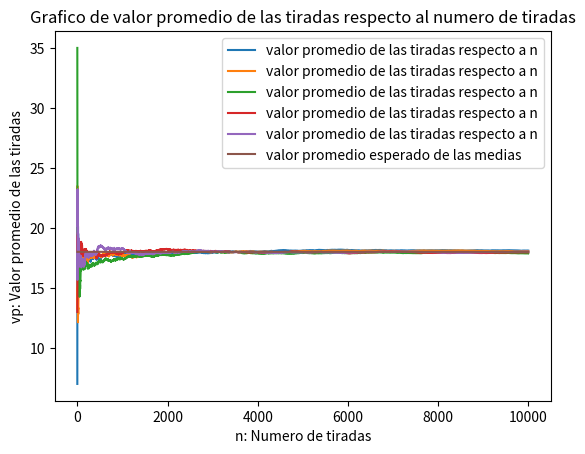
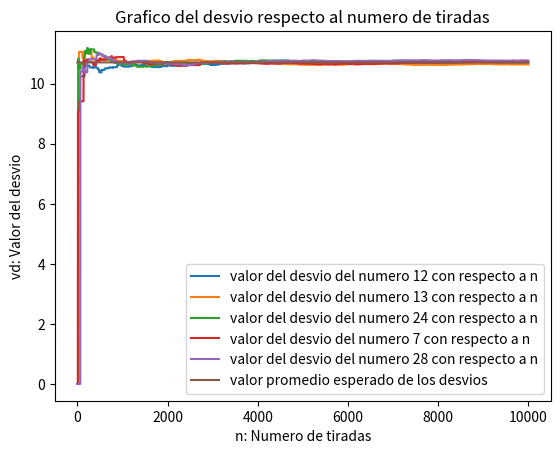
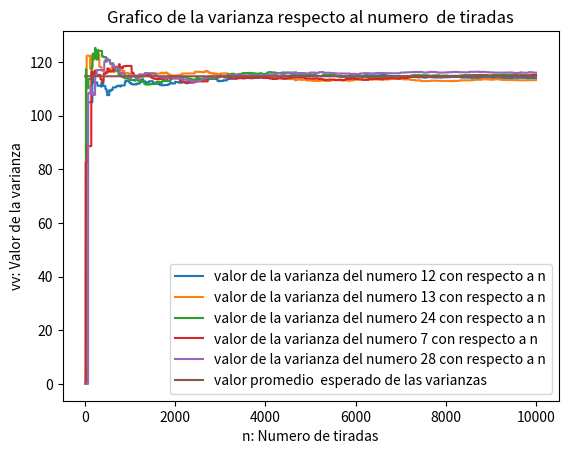
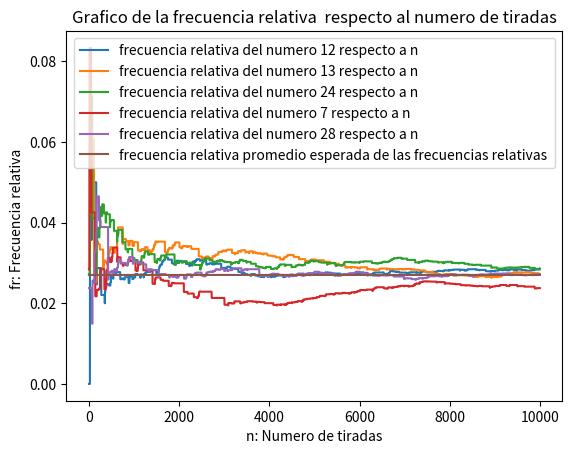
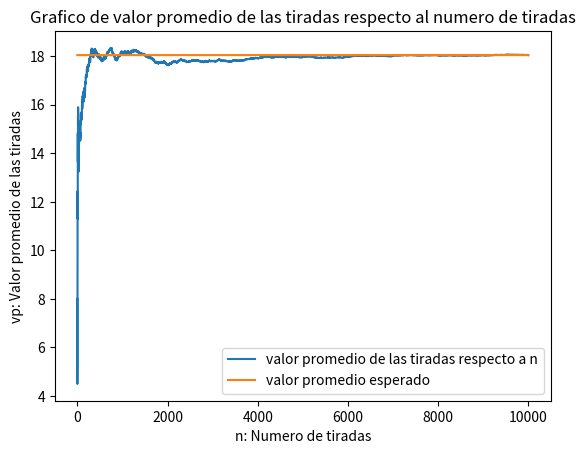
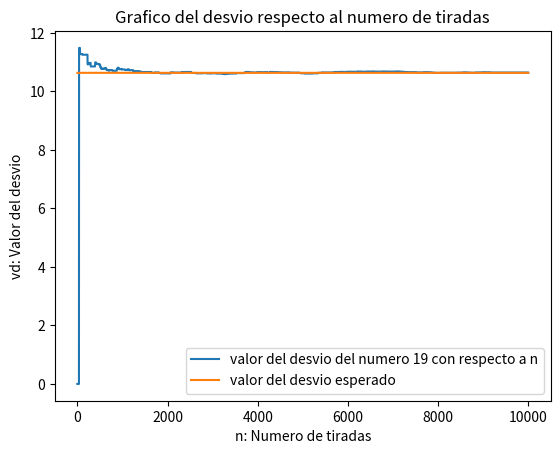
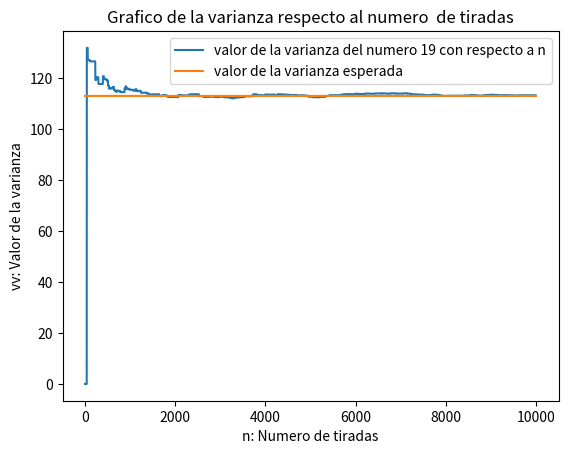
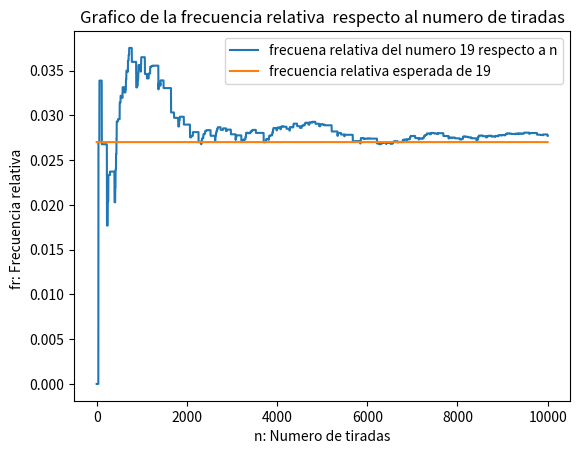

Write the Python code that produced these figures, in order.
import numpy
import matplotlib.pyplot as plt
import random
from scipy import stats
import math

varianza=0
desvio=0
frecrelativa=0
media=0
contador2=0

for i in range(5):
	NumeroElegido=random.randint(0,36)  #El numero se elige al azar
	lista=[]
	listaMedia=[]
	mediaGrafico=[]
	listaVarianza=[]
	varianzaGrafico=[]
	listaDesvio=[]
	desvioGrafico=[]
	listaFR=[]
	frGrafico=[]
	contador=0
	varianzaTemp=0
	desvioTemp=0
	for j in range(10000):
		aleatorio=random.randint(0,36)
		lista.append(aleatorio)
		listaMedia.append(numpy.mean(lista))
		if aleatorio!=NumeroElegido:
			listaVarianza.append(varianzaTemp)
			listaDesvio.append(desvioTemp)
			listaFR.append(frecrelativa)
		else:
			varianzaTemp=numpy.var(lista)
			desvioTemp=numpy.std(lista)
			contador=contador+1
			frecrelativa=contador/j
			listaVarianza.append(varianzaTemp)
			listaDesvio.append(desvioTemp)
			listaFR.append(frecrelativa)

	media=numpy.mean(lista)+media
	varianza=numpy.var(lista) +varianza
	desvio=numpy.std(lista)	+desvio

	plt.figure("media")
	plt.plot(listaMedia,label="valor promedio de las tiradas respecto a n")
	plt.legend()
	plt.title("Grafico de valor promedio de las tiradas respecto al numero de tiradas")   #  título del gráfico
	plt.xlabel("n: Numero de tiradas")   #  título del eje x
	plt.ylabel("vp: Valor promedio de las tiradas")   # título del eje y


	plt.figure("desvio")
	plt.plot(listaDesvio,label="valor del desvio del numero "+str(NumeroElegido)+" con respecto a n")
	plt.legend()
	plt.title("Grafico del desvio respecto al numero de tiradas")   
	plt.xlabel("n: Numero de tiradas")   
	plt.ylabel("vd: Valor del desvio")   

	plt.figure("varianza")
	plt.plot(listaVarianza,label="valor de la varianza del numero "+str(NumeroElegido)+" con respecto a n")
	plt.legend()
	plt.title("Grafico de la varianza respecto al numero  de tiradas")   
	plt.xlabel("n: Numero de tiradas")   
	plt.ylabel("vv: Valor de la varianza")  

	plt.figure("frecrelativa")
	plt.plot(listaFR,label="frecuencia relativa del numero "+str(NumeroElegido)+" respecto a n")
	plt.legend()
	plt.title("Grafico de la frecuencia relativa  respecto al numero de tiradas")   
	plt.xlabel("n: Numero de tiradas")   
	plt.ylabel("fr: Frecuencia relativa  " )   

	contador2=contador2+1
for i in range (10000):
	mediaGrafico.append(media/contador2)
	varianzaGrafico.append(varianza/contador2)
	desvioGrafico.append(desvio/contador2)
	frGrafico.append(1/37)

plt.figure("media")
plt.plot(mediaGrafico,label="valor promedio esperado de las medias")
plt.legend()
plt.savefig("Media.png")
plt.figure("desvio")
plt.plot(desvioGrafico,label="valor promedio esperado de los desvios")
plt.legend()
plt.savefig("Desvio.png")
plt.figure("varianza")
plt.plot(varianzaGrafico,label="valor promedio  esperado de las varianzas")
plt.legend()
plt.savefig("Varianza.png")
plt.figure("frecrelativa")
plt.plot(frGrafico,label="frecuencia relativa promedio esperada de las frecuencias relativas ")
plt.legend()
plt.savefig("FrecRelat.png")


lista=[]
listaMedia=[]
mediaGrafico=[]
listaVarianza=[]
varianzaGrafico=[]
listaDesvio=[]
desvioGrafico=[]
listaFR=[]
frGrafico=[]
varianza=0
desvio=0
frecrelativa=0
contador=0
NumeroElegido=random.randint(0,36)  #El numero se elige al azar


for i in range(10000):
	aleatorio=random.randint(0,36)
	lista.append(aleatorio)
	listaMedia.append(numpy.mean(lista))
	if aleatorio!=NumeroElegido:
		listaVarianza.append(varianza)
		listaDesvio.append(desvio)
		listaFR.append(frecrelativa)
	else:
		varianza=numpy.var(lista)
		desvio=numpy.std(lista)
		contador=contador+1
		frecrelativa=contador/i
		listaVarianza.append(varianza)
		listaDesvio.append(desvio)
		listaFR.append(frecrelativa)

media=numpy.mean(lista)
mediana=numpy.median(lista) #no se grafica
varianza=numpy.var(lista)
desvio=numpy.std(lista)
moda=stats.mode(lista)	#no se grafica pero igual lo colocamos , como la mediana
print("Numeros de la ruleta  : ")
print (lista) #todos los numeros aleatorios
print("Media esperada: "+str(media))	#Media
print("Mediana: "+str(mediana)) #Mediana
print("Varianza esperada: "+str(varianza))	  #Varianza
print("Desvio esperado: "+str(desvio))	#desvio estandar
print("Moda: ")
print(moda) #Moda 

for i in range (10000):
	mediaGrafico.append(media)
	varianzaGrafico.append(varianza)
	desvioGrafico.append(desvio)
	frGrafico.append(1/37)

plt.figure("media2")
plt.plot(listaMedia,label="valor promedio de las tiradas respecto a n")
plt.legend()
plt.title("Grafico de valor promedio de las tiradas respecto al numero de tiradas")   #  título del gráfico
plt.xlabel("n: Numero de tiradas")   #  título del eje x
plt.ylabel("vp: Valor promedio de las tiradas")   # título del eje y
plt.plot(mediaGrafico,label="valor promedio esperado")
plt.legend()

plt.savefig("Media2.png")

plt.figure("desvio2")
plt.plot(listaDesvio,label="valor del desvio del numero "+str(NumeroElegido)+" con respecto a n")
plt.legend()
plt.title("Grafico del desvio respecto al numero de tiradas")   
plt.xlabel("n: Numero de tiradas")   
plt.ylabel("vd: Valor del desvio")   
plt.plot(desvioGrafico,label="valor del desvio esperado")
plt.legend()

plt.savefig("Desvio2.png")

plt.figure("varianza2")
plt.plot(listaVarianza,label="valor de la varianza del numero "+str(NumeroElegido)+" con respecto a n")
plt.legend()
plt.title("Grafico de la varianza respecto al numero  de tiradas")   
plt.xlabel("n: Numero de tiradas")   
plt.ylabel("vv: Valor de la varianza")  
plt.plot(varianzaGrafico,label="valor de la varianza esperada")
plt.legend()

plt.savefig("Varianza2.png")

plt.figure("frecrelativa2")
plt.plot(listaFR,label="frecuena relativa del numero "+str(NumeroElegido)+" respecto a n")
plt.legend()
plt.title("Grafico de la frecuencia relativa  respecto al numero de tiradas")   
plt.xlabel("n: Numero de tiradas")   
plt.ylabel("fr: Frecuencia relativa  " )   
plt.plot(frGrafico,label="frecuencia relativa esperada de "+str(NumeroElegido))
plt.legend()

plt.savefig("FrecRelat2.png")

plt.show()


